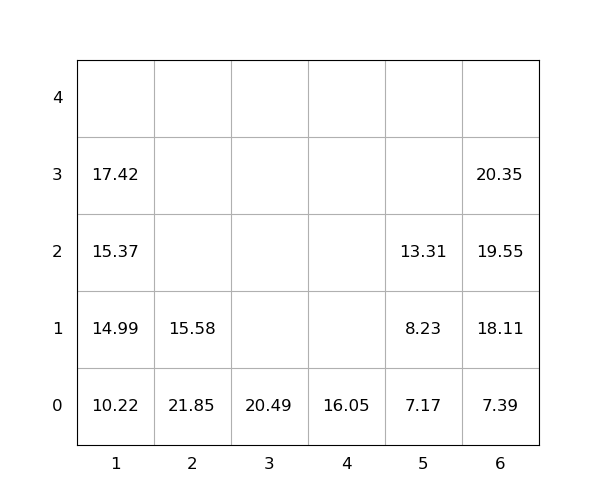

Source data for this figure (header and first rows):
idx, loc_x, loc_y, loc_z, weight, seq, emerg, reloc, size(ft)
1, 6, 0, 0, 7.39, 0, 0, 0, 20
2, 2, 0, 0, 21.85, 0, 0, 1.0, 20
3, 6, 0, 1, 18.11, 0, 0, 0, 20
4, 3, 0, 0, 20.49, 0, 0, 0, 20
5, 4, 0, 0, 16.05, 0, 0, 0, 20
6, 1, 0, 0, 10.22, 1, 0, 0, 20
7, 2, 0, 1, 15.58, 2, 0, 1.0, 20
8, 1, 0, 1, 14.99, 3, 0, 0, 20
9, 5, 0, 0, 7.17, 4, 0, 0, 20
10, 5, 0, 1, 8.23, 5, 0, 0, 20
11, 1, 0, 2, 15.37, 6, 0, 0, 20
12, 6, 0, 2, 19.55, 7, 0, 0, 20
13, 5, 0, 2, 13.31, 8, 0, 0, 20
14, 6, 0, 3, 20.35, 9, 0, 0, 20
15, 1, 0, 3, 17.42, 10, 0, 0, 20
